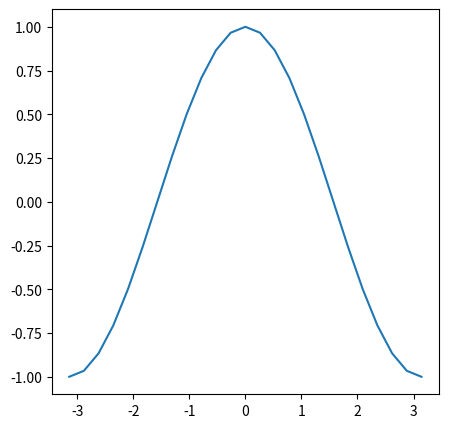

Write the Python code that produced this figure. (Note: this script raises an exception after producing the figure.)
# -*- coding: utf-8 -*-
"""
Created on Sun Sep  1 12:44:55 2019
@author: SAIC_G7066
"""
import numpy as np
import matplotlib.pyplot as plt
#plt.rcParams['font.sans-serif'] = ['SimHei'] # 步骤一（替换sans-serif字体）
#plt.rcParams['axes.unicode_minus'] = False  # 步骤二（解决坐标轴负数的负号显示问题
plt.figure(figsize=(5,5))

X = np.linspace(-np.pi,np.pi,25)
C,S = np.cos(X),np.sin(X)

plt.plot(X,C)


plt.plot(X,C,label = 'COS', color = 'red', linewidth = 3,Marker = 'o', linestyle = '-')
plt.plot(X,S,label = 'SIN', color = 'blue', linewidth = 3,Marker = 'D', linestyle = ':')
plt.legend(['a','b'])
for x,y in zip(X,C):
    plt.text(x, y+0.05, '%.3f' % y, ha='center', va= 'bottom',fontsize=11)
for x,y in zip(X,S):
    plt.text(x, y+0.05, '%.3f' % y, ha='center', va= 'bottom',fontsize=11)
ticks = np.linspace(-np.pi,np.pi,5)
plt.xticks(ticks)
plt.yticks([-1,0,1],['b','c','d'])
plt.xlabel('x取值范围',{'size': 13})
plt.ylabel('y取值范围',{'size': 13})
plt.title('绘图')
#####################################################
import matplotlib.pyplot as plt
import numpy as np 
x = np.arange(10) 
ax = plt.subplot(111) 
for i in range(15):    
    ax.plot(x, i * x, label='$y = %ix$' % i) 
    plt.show()
    plt.legend() 
    plt.pause(0.3)

plt.xticks(np.linspace(0,8,3),['a','s','c'])
plt.yticks(np.linspace(0,35,5))
###########################################################
fig = plt.figure()
ax1 = plt.subplot(211)
ax2 = plt.subplot(212)
ax1.plot(X,C,label = 'COS', color = 'red', linewidth = 3,Marker = 'o', linestyle = '-')
ax2.plot(X,S,label = 'SIN', color = 'blue', linewidth = 3,Marker = 'D', linestyle = ':')
ax1.legend()
ax2.legend()
ticks = np.linspace(-np.pi,np.pi,5)
plt.xticks(ticks)
plt.yticks([-1,0,1],['b','c','d'])
plt.xlabel('x取值范围',{'size': 13})
plt.ylabel('y取值范围',{'size': 13})
plt.title('绘图')
###########################################################
plt.subplot(211)
plt.plot(X,S,linewidth = 3 , linestyle = ':')
plt.title('xxxxxxxxx')
plt.legend('sin')
plt.subplot(212)
plt.plot(X,C)
plt.title('yyyyyyyy')
plt.legend('cos')
###########################################################
import numpy as np
import matplotlib.pyplot as plt
fig = plt.figure()
ax4 = fig.add_subplot(2,2,4)
ax3 = fig.add_subplot(2,2,3)
ax2 = fig.add_subplot(2,2,2)
ax1 = fig.add_subplot(2,2,1)
ax4.plot([1.5,3.5,-2,1.6])
ax1.hist(np.random.randn(100),bins=20,color='k',alpha=0.3)
ax2.scatter(np.arange(30),np.arange(30) + 3 * np.random.randn(30))
ax3.plot(np.random.randn(50).cumsum(),'k--')
###########################################################
x = np.random.randn(10000)
a = np.array([3,2,3,4])
a.cum()
###########################################################
#plt.hist(x, bins=30, normed=1, alpha=0.5, histtype='stepfilled',cumulative=True); 
x = np.random.randn(100000)
#plt.bar(list(range(len(x))), x)
bins = np.linspace(-4,4,9)
plt.hist(x, normed = 1,bins = bins, color = 'r',label = 'sss')
###########################################################
x = [1,3,4,6,13,4]
y = 'a','b','c','d','e','f'
plt.pie(x,labels = y,explode = (0.1,0.1,0,0,0,0),autopct='%1.1f%%',shadow=True)
